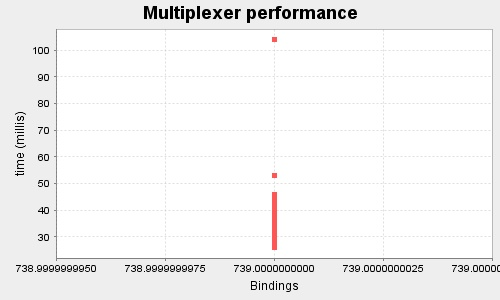

The data file committed next to this chart (first rows):
739.0, 104.0
739.0, 44.0
739.0, 53.0
739.0, 40.0
739.0, 46.0
739.0, 32.0
739.0, 33.0
739.0, 29.0
739.0, 30.0
739.0, 32.0
739.0, 36.0
739.0, 28.0
739.0, 30.0
739.0, 31.0
739.0, 29.0
739.0, 29.0
739.0, 30.0
739.0, 31.0
739.0, 35.0
739.0, 29.0
739.0, 27.0
739.0, 31.0
739.0, 28.0
739.0, 26.0
739.0, 33.0
739.0, 31.0
739.0, 27.0
739.0, 27.0
739.0, 30.0
739.0, 28.0
739.0, 29.0
739.0, 35.0
739.0, 29.0
739.0, 31.0
739.0, 29.0
739.0, 27.0
739.0, 28.0
739.0, 28.0
739.0, 28.0
739.0, 28.0
739.0, 27.0
739.0, 31.0
739.0, 27.0
739.0, 30.0
739.0, 30.0
739.0, 28.0
739.0, 28.0
739.0, 29.0
739.0, 27.0
739.0, 29.0
739.0, 40.0
739.0, 34.0
739.0, 28.0
739.0, 28.0
739.0, 30.0
739.0, 27.0
739.0, 28.0
739.0, 27.0
739.0, 27.0
739.0, 28.0
739.0, 29.0
... 139 more rows
